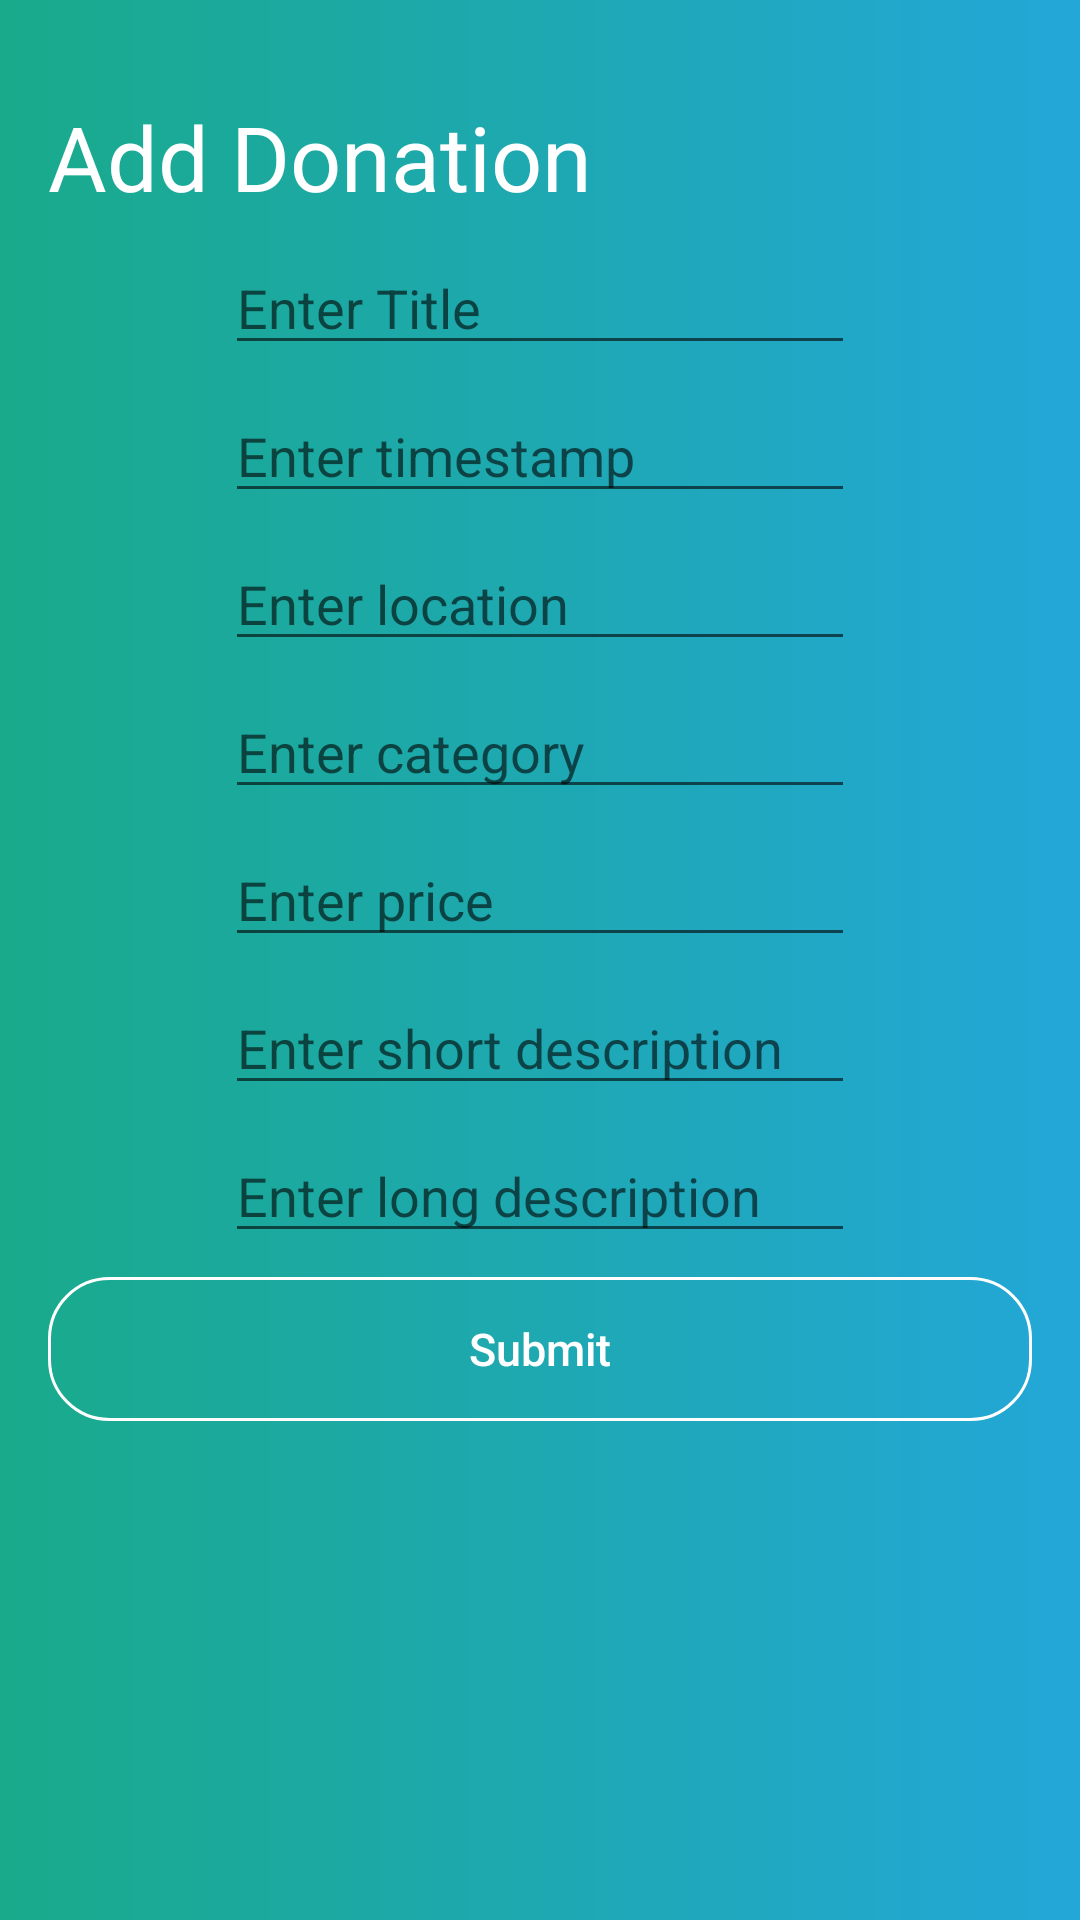

Here is an Android app screen rendered from its layout file. Give the layout XML and the strings, colors and styles it references.
<!-- AndroidManifest.xml: application theme AppTheme -->
<!-- res/layout/activity_add_donation.xml -->
<?xml version="1.0" encoding="utf-8"?>
<android.support.constraint.ConstraintLayout xmlns:android=
    "http://schemas.android.com/apk/res/android"
    xmlns:app="http://schemas.android.com/apk/res-auto"
    xmlns:tools="http://schemas.android.com/tools"
    android:layout_width="match_parent"
    android:layout_height="match_parent"
    tools:context=".AddDonation"
    android:background="@drawable/grad_bg"
    tools:layout_editor_absoluteY="25dp">

    <TextView
        android:id="@+id/textView4"
        android:layout_width="wrap_content"
        android:layout_height="wrap_content"
        android:layout_marginStart="16dp"
        android:layout_marginTop="32dp"
        android:textColor="@color/white"
        android:text="@string/label_add_donation"
        android:textSize="30sp"
        app:layout_constraintStart_toStartOf="parent"
        app:layout_constraintTop_toTopOf="parent" />

    <EditText
        android:id="@+id/donation_title"
        android:layout_width="wrap_content"
        android:layout_height="wrap_content"
        android:layout_marginStart="8dp"
        android:layout_marginTop="8dp"
        android:layout_marginEnd="8dp"
        android:ems="10"
        android:hint="Enter Title"
        android:inputType="textPersonName"
        app:layout_constraintEnd_toEndOf="parent"
        app:layout_constraintStart_toStartOf="parent"
        app:layout_constraintTop_toBottomOf="@+id/textView4" />

    <EditText
        android:id="@+id/timestamp"
        android:layout_width="wrap_content"
        android:layout_height="wrap_content"
        android:layout_marginStart="8dp"
        android:layout_marginTop="8dp"
        android:layout_marginEnd="8dp"
        android:ems="10"
        android:hint="@string/edit_timestamp"
        android:inputType="textPersonName"
        app:layout_constraintEnd_toEndOf="parent"
        app:layout_constraintStart_toStartOf="parent"
        app:layout_constraintTop_toBottomOf="@+id/donation_title" />

    <EditText
        android:id="@+id/location"
        android:layout_width="wrap_content"
        android:layout_height="wrap_content"
        android:layout_marginStart="8dp"
        android:layout_marginTop="8dp"
        android:layout_marginEnd="8dp"
        android:ems="10"
        android:hint="@string/edit_location"
        android:inputType="textPersonName"
        app:layout_constraintEnd_toEndOf="parent"
        app:layout_constraintStart_toStartOf="parent"
        app:layout_constraintTop_toBottomOf="@+id/timestamp" />

    <EditText
        android:id="@+id/category"
        android:layout_width="wrap_content"
        android:layout_height="wrap_content"
        android:layout_marginStart="8dp"
        android:layout_marginTop="8dp"
        android:layout_marginEnd="8dp"
        android:ems="10"
        android:hint="@string/edit_category"
        android:inputType="textPersonName"
        app:layout_constraintEnd_toEndOf="parent"
        app:layout_constraintStart_toStartOf="parent"
        app:layout_constraintTop_toBottomOf="@+id/location" />

    <EditText
        android:id="@+id/price"
        android:layout_width="wrap_content"
        android:layout_height="wrap_content"
        android:layout_marginStart="8dp"
        android:layout_marginTop="8dp"
        android:layout_marginEnd="8dp"
        android:ems="10"
        android:hint="@string/edit_value"
        android:inputType="textPersonName"
        app:layout_constraintEnd_toEndOf="parent"
        app:layout_constraintStart_toStartOf="parent"
        app:layout_constraintTop_toBottomOf="@+id/category" />

    <EditText
        android:id="@+id/shortDescription"
        android:layout_width="wrap_content"
        android:layout_height="wrap_content"
        android:layout_marginStart="8dp"
        android:layout_marginTop="8dp"
        android:layout_marginEnd="8dp"
        android:ems="10"
        android:hint="@string/edit_short_description"
        android:inputType="textPersonName"
        android:textColor="@color/white"
        app:layout_constraintEnd_toEndOf="parent"
        app:layout_constraintStart_toStartOf="parent"
        app:layout_constraintTop_toBottomOf="@+id/price" />

    <EditText
        android:id="@+id/longDescription"
        android:layout_width="wrap_content"
        android:layout_height="wrap_content"
        android:layout_marginStart="8dp"
        android:layout_marginTop="8dp"
        android:layout_marginEnd="8dp"
        android:textColor="@color/white"
        android:ems="10"
        android:hint="@string/edit_long_description"
        android:inputType="textMultiLine"
        app:layout_constraintEnd_toEndOf="parent"
        app:layout_constraintStart_toStartOf="parent"
        app:layout_constraintTop_toBottomOf="@+id/shortDescription" />

    <Button
        android:id="@+id/submit"
        android:layout_width="328dp"
        android:layout_height="wrap_content"
        android:layout_marginStart="8dp"
        android:layout_marginTop="8dp"
        android:layout_marginEnd="8dp"
        android:text="@string/button_submit"
        android:background="@drawable/btn_bg"
        android:fontFamily="sans-serif-medium"
        app:layout_constraintEnd_toEndOf="parent"
        app:layout_constraintStart_toStartOf="parent"
        android:textAllCaps="false"
        android:textColor="@color/white"
        android:textSize="15sp"
        app:layout_constraintTop_toBottomOf="@+id/longDescription" />

</android.support.constraint.ConstraintLayout>
<!-- resources referenced by this layout -->
<resources>
  <color name="white">#FFFFFF</color>
  <!-- drawable btn_bg (drawable) -->
  <shape xmlns:android="http://schemas.android.com/apk/res/android"
      android:shape="rectangle">
  
      <corners
          android:bottomLeftRadius="20dp"
          android:bottomRightRadius="20dp"
          android:topLeftRadius="20dp"
          android:topRightRadius="20dp" />
  
      <stroke
          android:color="@color/white"
          android:width="1dp" />
  
  
  </shape>
  <!-- drawable grad_bg (drawable) -->
  <shape xmlns:android="http://schemas.android.com/apk/res/android"
      android:shape="rectangle">
  
      <gradient
          android:angle="0"
          android:endColor="@color/gradientStop"
          android:startColor="@color/gradientStart"
          android:type="linear">
  
      </gradient>
  </shape>
  <string name="button_submit">Submit</string>
  <string name="edit_category">Enter category</string>
  <string name="edit_location">Enter location</string>
  <string name="edit_long_description">Enter long description</string>
  <string name="edit_short_description">Enter short description</string>
  <string name="edit_timestamp">Enter timestamp</string>
  <string name="edit_value">Enter price</string>
  <string name="label_add_donation">Add Donation</string>
  <style name="AppTheme" parent="Base.Theme.AppCompat.Light.DarkActionBar">
          
          <item name="colorPrimary">@color/colorPrimary</item>
          <item name="colorPrimaryDark">@color/colorPrimaryDark</item>
          <item name="colorAccent">@color/colorAccent</item>
      </style>
  <color name="gradientStop">#23A7D8</color>
  <color name="gradientStart">#19AA8B</color>
  <color name="colorPrimary">#23A7D8</color>
  <color name="colorPrimaryDark">#23A7D8</color>
  <color name="colorAccent">#FFFFFF</color>
</resources>
